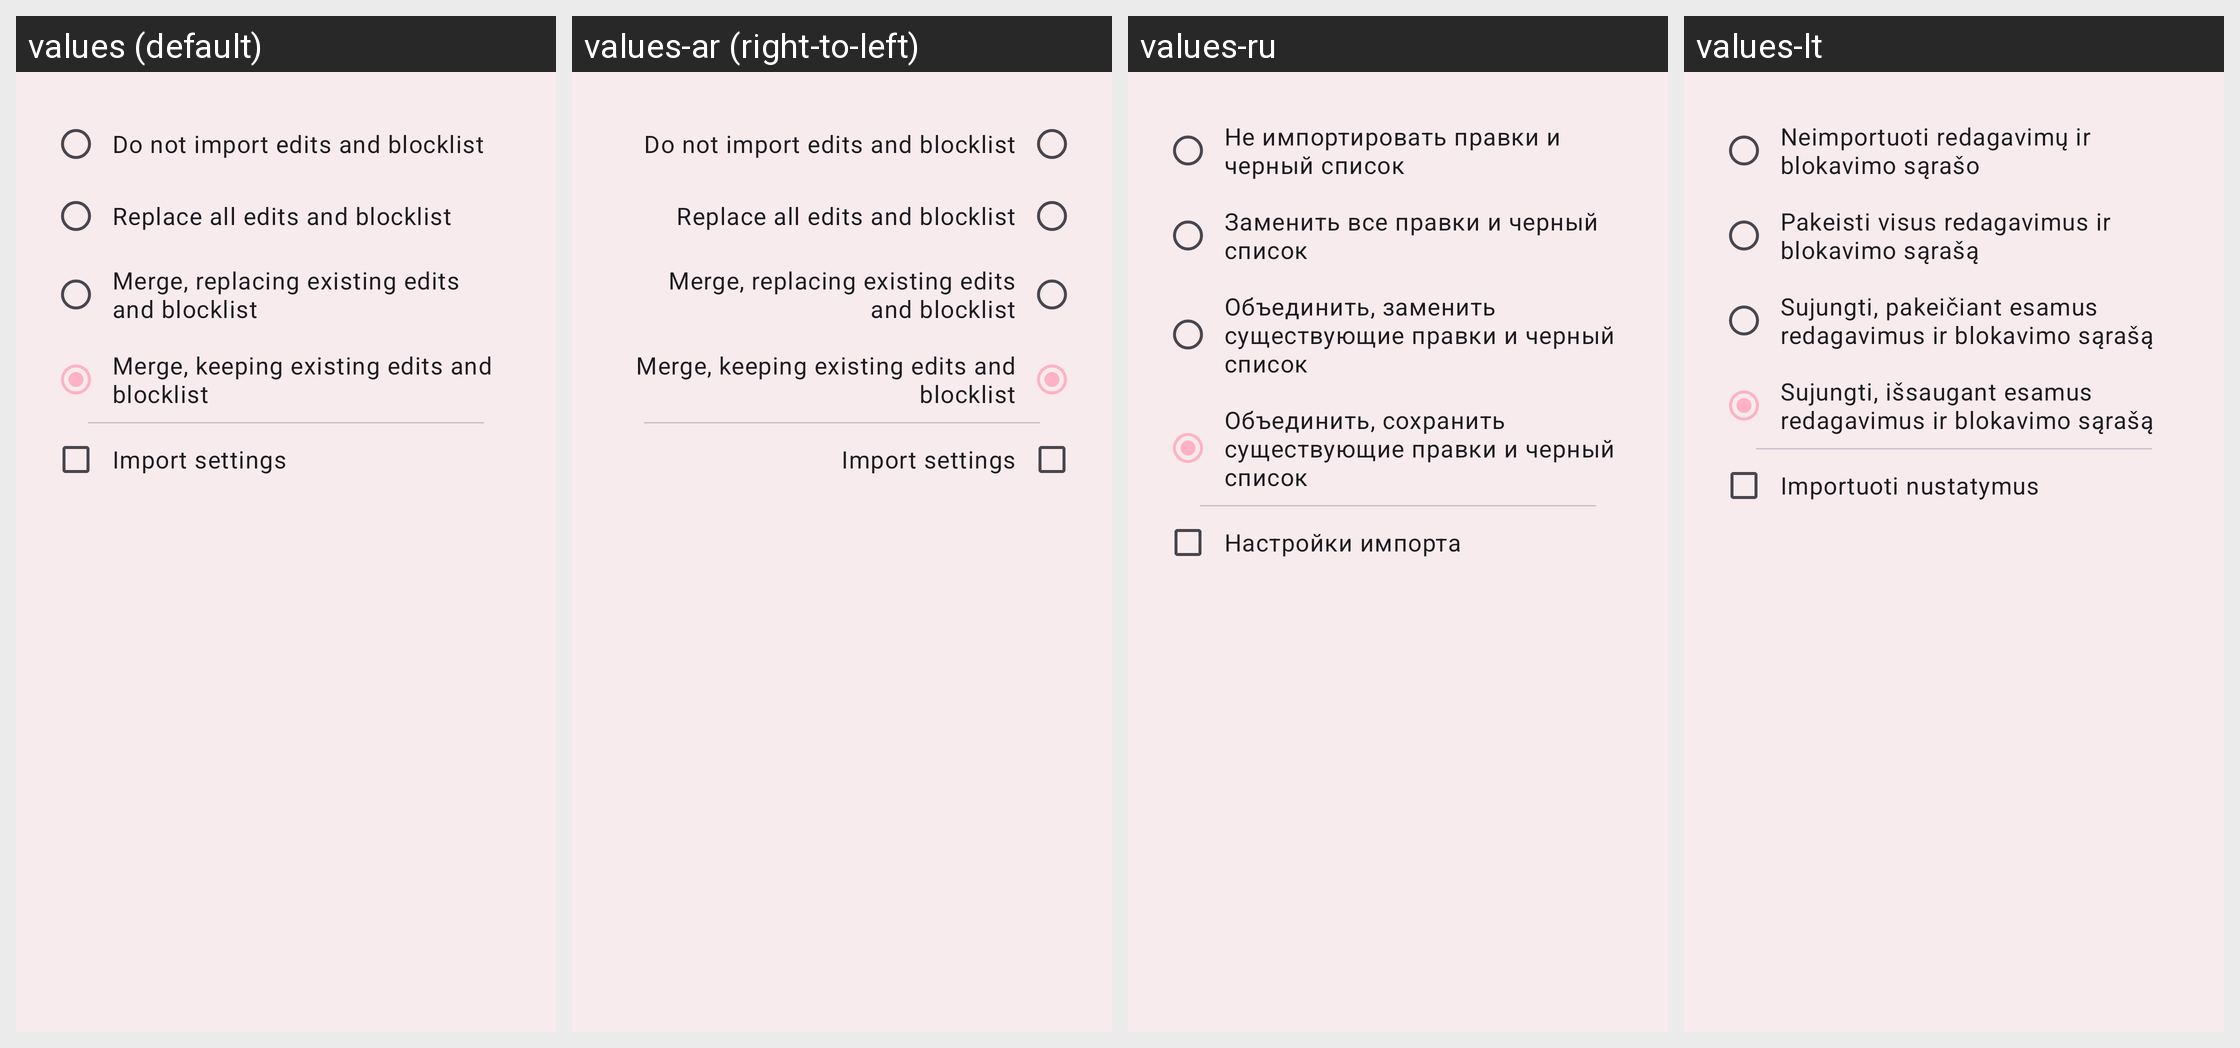

For this localized Android screen grid, give each drawn string resource with its value in every locale shown.
Android screen res/layout/dialog_import.xml rendered under 4 locales, left to right: values (default), values-ar (right-to-left), values-ru, values-lt. Device: Nexus 5 (rendered at 1080×1920; each locale shown at half size, 540×960, under a caption strip naming it); theme AppTheme.
Other locales in the repository, not shown: values-am, values-az, values-bg, values-bs, values-ca, values-cs, values-da, values-de, values-el, values-es, values-et, values-fa, values-fi, values-fil, values-fr, values-gu, values-hi, values-hr, values-hy, values-id, values-it, values-ja, values-ka, values-kk, values-ko, values-ky, values-lo, values-lv, values-mk, values-ml, values-mn, values-mr, values-ms, values-my, values-ne, values-nl, values-or, values-pa, values-pl, values-pt, values-pt-rBR, values-ro, values-si, values-sk, values-sl, values-sr, values-sv, values-sw, values-tl, values-tr, values-uk, values-vi, values-zh, values-zh-rCN, values-zh-rTW.
Strings drawn on this screen, with the default value and each locale's value (text and hints the layout hard-codes, and strings that could not be matched under every locale, appear in the picture but are not listed):

import_lists_nope
  values: Do not import edits and blocklist
  values-ar: Do not import edits and blocklist  [not translated; the default value is used]
  values-ru: Не импортировать правки и черный список
  values-lt: Neimportuoti redagavimų ir blokavimo sąrašo

import_lists_replace_all
  values: Replace all edits and blocklist
  values-ar: Replace all edits and blocklist  [not translated; the default value is used]
  values-ru: Заменить все правки и черный список
  values-lt: Pakeisti visus redagavimus ir blokavimo sąrašą

import_lists_replace_existing
  values: Merge, replacing existing edits and blocklist
  values-ar: Merge, replacing existing edits and blocklist  [not translated; the default value is used]
  values-ru: Объединить, заменить существующие правки и черный список
  values-lt: Sujungti, pakeičiant esamus redagavimus ir blokavimo sąrašą

import_lists_keep
  values: Merge, keeping existing edits and blocklist
  values-ar: Merge, keeping existing edits and blocklist  [not translated; the default value is used]
  values-ru: Объединить, сохранить существующие правки и черный список
  values-lt: Sujungti, išsaugant esamus redagavimus ir blokavimo sąrašą

import_settings
  values: Import settings
  values-ar: Import settings  [not translated; the default value is used]
  values-ru: Настройки импорта
  values-lt: Importuoti nustatymus
